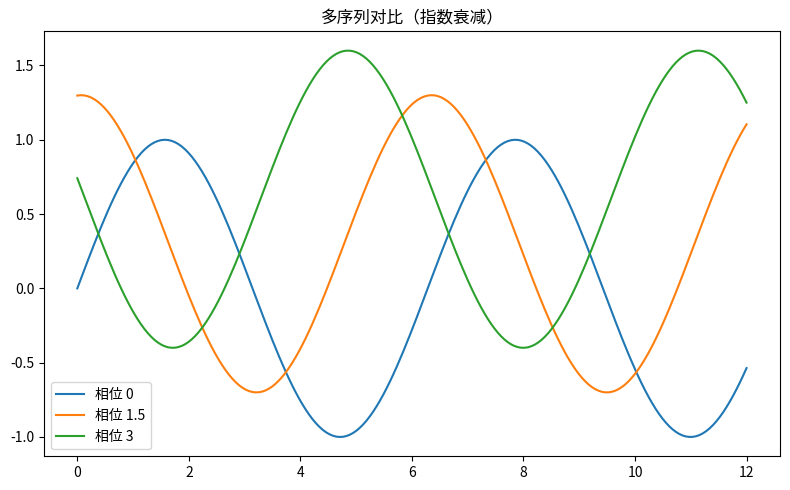

Recreate this plot in Python.
"""多序列对比（指数衰减）
数据可视化示例（matplotlib）。三条平滑曲线对比。
运行后在当前目录生成 'viz_smooth-multiline_d3'_preview.png。
"""
import matplotlib
matplotlib.use("Agg")
import matplotlib.pyplot as plt
import numpy as np

rng = np.random.default_rng(9)
fig, ax = plt.subplots(figsize=(8, 5))
x = np.linspace(0, 12, 200)
for off, color in [(0, 'tab:blue'), (1.5, 'tab:green'), (3, 'tab:red')]:
    ax.plot(x, np.sin(x + off) + off * 0.2, label=f'相位 {off}')
ax.legend()
ax.set_title("多序列对比（指数衰减）")
plt.tight_layout()
plt.savefig("'viz_smooth-multiline_d3'_preview.png", dpi=110)
print("已生成 'viz_smooth-multiline_d3'_preview.png")
